The GitHub repository AnsariRaheenBano/Fabric-Defect-Detection-Using-deep-learning contains a labelled image folder "pre-processed" with 4 categories: holes, lines, no defect, stains. Examples follow, each with its label.

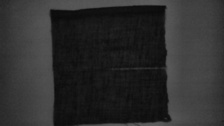
Label: lines

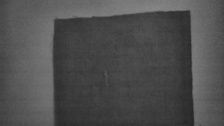
Label: holes

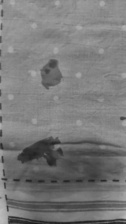
Label: stains

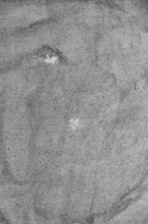
Label: holes

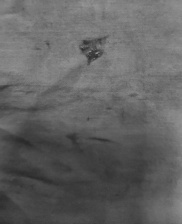
Label: stains

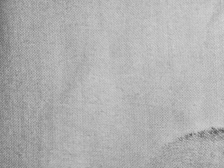
Label: stains
